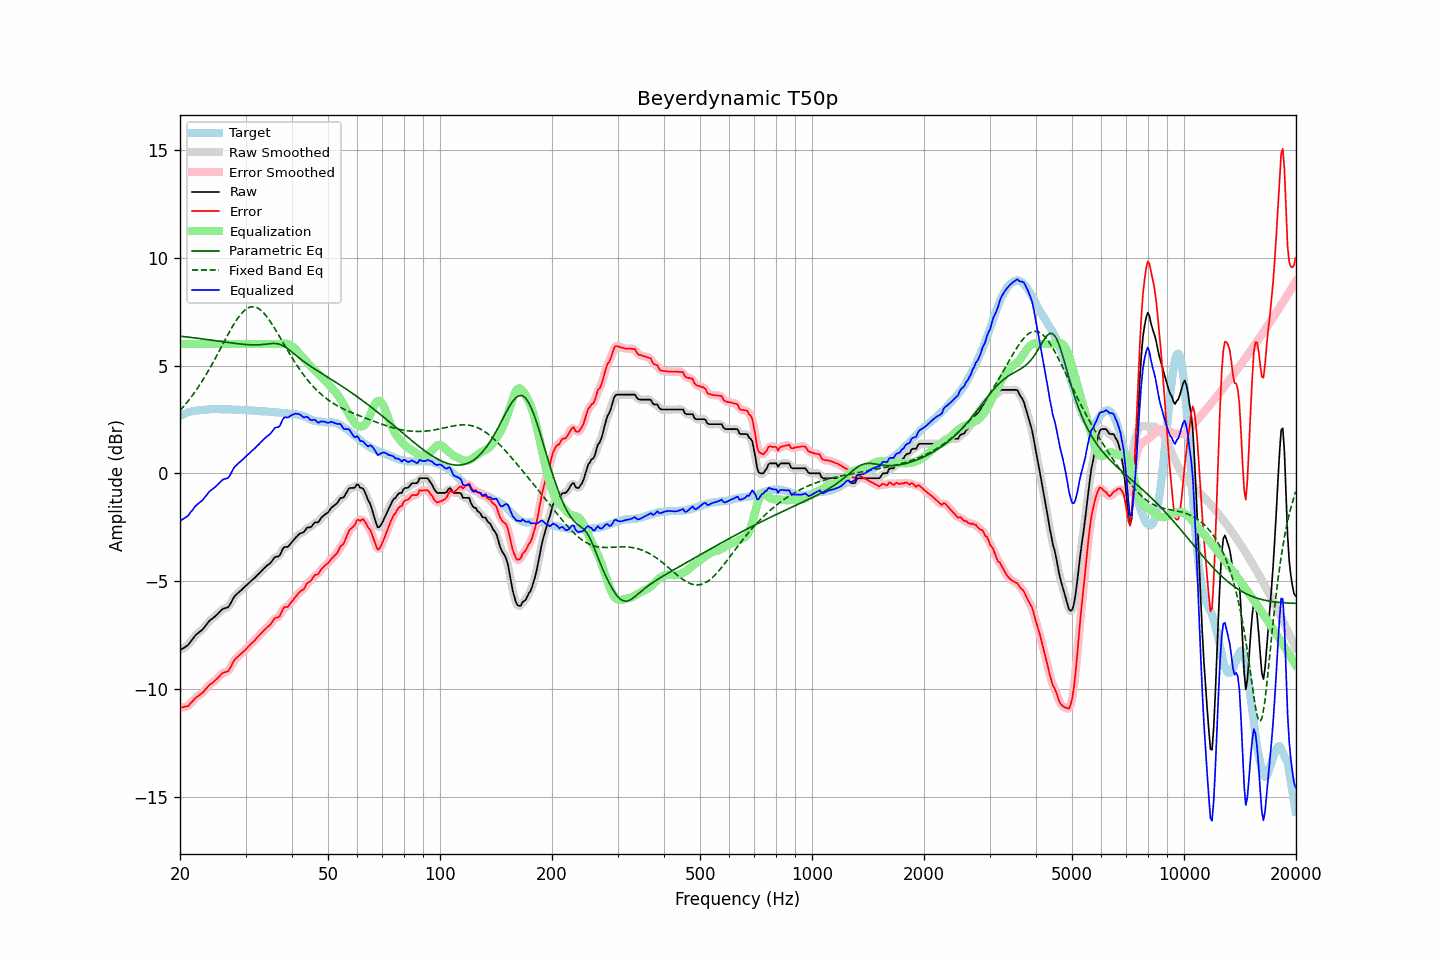

The file beside this chart, header and first rows:
frequency, raw, error, smoothed, error_smoothed, equalization, parametric_eq, fixed_band_eq, equalized_raw, equalized_smoothed, target
20.00, -8.21, -10.87, -8.20, -10.86, 6.00, 6.36, 2.91, -2.21, -2.20, 2.66
20.20, -8.16, -10.86, -8.17, -10.87, 6.00, 6.35, 2.99, -2.16, -2.17, 2.70
20.40, -8.12, -10.85, -8.12, -10.86, 6.00, 6.35, 3.08, -2.12, -2.12, 2.73
20.61, -8.07, -10.83, -8.07, -10.84, 6.00, 6.34, 3.16, -2.07, -2.07, 2.76
20.81, -8.02, -10.82, -8.02, -10.82, 6.00, 6.33, 3.25, -2.02, -2.02, 2.80
21.02, -7.97, -10.81, -7.95, -10.78, 6.00, 6.32, 3.35, -1.97, -1.95, 2.84
21.23, -7.87, -10.72, -7.87, -10.73, 6.00, 6.31, 3.44, -1.87, -1.87, 2.85
21.44, -7.77, -10.64, -7.78, -10.65, 6.00, 6.30, 3.54, -1.77, -1.78, 2.87
21.66, -7.68, -10.57, -7.67, -10.56, 6.00, 6.29, 3.64, -1.68, -1.67, 2.89
21.87, -7.58, -10.48, -7.58, -10.48, 6.00, 6.28, 3.74, -1.58, -1.58, 2.90
22.09, -7.49, -10.41, -7.50, -10.41, 6.00, 6.27, 3.85, -1.49, -1.50, 2.92
22.31, -7.43, -10.34, -7.43, -10.35, 6.00, 6.26, 3.96, -1.43, -1.43, 2.92
22.54, -7.37, -10.30, -7.37, -10.30, 6.00, 6.25, 4.07, -1.37, -1.37, 2.92
22.76, -7.31, -10.24, -7.31, -10.24, 6.00, 6.24, 4.19, -1.31, -1.31, 2.93
22.99, -7.25, -10.18, -7.24, -10.18, 6.00, 6.23, 4.30, -1.25, -1.24, 2.93
23.22, -7.16, -10.10, -7.16, -10.10, 6.00, 6.22, 4.43, -1.16, -1.16, 2.94
23.45, -7.06, -10.01, -7.06, -10.02, 6.00, 6.21, 4.55, -1.06, -1.06, 2.95
23.69, -6.97, -9.93, -6.96, -9.93, 6.00, 6.20, 4.67, -0.97, -0.96, 2.96
23.92, -6.87, -9.84, -6.88, -9.85, 6.00, 6.19, 4.80, -0.87, -0.88, 2.97
24.16, -6.80, -9.78, -6.81, -9.79, 6.00, 6.18, 4.93, -0.80, -0.81, 2.98
24.40, -6.75, -9.74, -6.74, -9.73, 6.00, 6.17, 5.07, -0.75, -0.74, 2.99
24.65, -6.69, -9.67, -6.69, -9.67, 6.00, 6.16, 5.20, -0.69, -0.69, 2.98
24.89, -6.63, -9.61, -6.63, -9.61, 6.00, 6.15, 5.34, -0.63, -0.63, 2.98
25.14, -6.56, -9.54, -6.56, -9.54, 6.00, 6.14, 5.48, -0.56, -0.56, 2.98
25.39, -6.49, -9.46, -6.48, -9.46, 6.00, 6.13, 5.62, -0.49, -0.48, 2.98
25.65, -6.41, -9.38, -6.41, -9.38, 6.00, 6.12, 5.76, -0.41, -0.41, 2.97
25.91, -6.33, -9.29, -6.34, -9.31, 6.00, 6.11, 5.90, -0.33, -0.34, 2.96
26.16, -6.28, -9.25, -6.29, -9.26, 6.00, 6.10, 6.04, -0.28, -0.29, 2.97
26.43, -6.26, -9.23, -6.26, -9.23, 6.00, 6.09, 6.18, -0.26, -0.26, 2.97
26.69, -6.24, -9.21, -6.24, -9.21, 6.00, 6.08, 6.32, -0.24, -0.24, 2.97
26.96, -6.21, -9.18, -6.19, -9.16, 6.00, 6.07, 6.46, -0.21, -0.19, 2.97
27.23, -6.10, -9.07, -6.09, -9.06, 6.00, 6.06, 6.59, -0.10, -0.09, 2.97
27.50, -5.96, -8.93, -5.96, -8.93, 6.00, 6.05, 6.73, 0.04, 0.04, 2.97
27.77, -5.82, -8.77, -5.83, -8.78, 6.00, 6.04, 6.85, 0.18, 0.17, 2.95
28.05, -5.70, -8.65, -5.71, -8.66, 6.00, 6.03, 6.98, 0.30, 0.29, 2.95
28.33, -5.63, -8.57, -5.62, -8.57, 6.00, 6.02, 7.09, 0.37, 0.38, 2.94
28.62, -5.56, -8.51, -5.56, -8.50, 6.00, 6.01, 7.20, 0.44, 0.44, 2.95
28.90, -5.49, -8.44, -5.49, -8.44, 6.00, 6.00, 7.30, 0.51, 0.51, 2.95
29.19, -5.43, -8.37, -5.43, -8.37, 6.00, 5.99, 7.40, 0.57, 0.57, 2.94
29.48, -5.36, -8.30, -5.36, -8.30, 6.00, 5.99, 7.48, 0.64, 0.64, 2.94
29.78, -5.29, -8.23, -5.29, -8.23, 6.00, 5.98, 7.55, 0.71, 0.71, 2.94
30.08, -5.22, -8.16, -5.22, -8.16, 6.00, 5.97, 7.61, 0.78, 0.78, 2.94
30.38, -5.15, -8.08, -5.15, -8.08, 6.00, 5.97, 7.66, 0.85, 0.85, 2.93
30.68, -5.08, -8.01, -5.08, -8.00, 6.00, 5.96, 7.69, 0.92, 0.92, 2.93
30.99, -5.01, -7.93, -5.01, -7.93, 6.00, 5.96, 7.72, 0.99, 0.99, 2.92
31.30, -4.94, -7.85, -4.95, -7.86, 6.00, 5.96, 7.73, 1.06, 1.05, 2.91
31.61, -4.88, -7.79, -4.88, -7.78, 6.00, 5.96, 7.73, 1.12, 1.12, 2.91
31.93, -4.81, -7.71, -4.81, -7.71, 6.00, 5.96, 7.71, 1.19, 1.19, 2.90
32.24, -4.73, -7.61, -4.73, -7.62, 6.00, 5.96, 7.68, 1.27, 1.27, 2.89
32.57, -4.66, -7.54, -4.66, -7.54, 6.00, 5.96, 7.64, 1.34, 1.34, 2.88
32.89, -4.58, -7.46, -4.58, -7.46, 6.00, 5.97, 7.59, 1.42, 1.42, 2.88
33.22, -4.51, -7.39, -4.51, -7.38, 6.00, 5.97, 7.52, 1.49, 1.49, 2.88
33.55, -4.43, -7.30, -4.43, -7.31, 6.00, 5.98, 7.45, 1.57, 1.57, 2.88
33.89, -4.36, -7.23, -4.36, -7.23, 6.00, 5.99, 7.36, 1.64, 1.64, 2.87
34.23, -4.29, -7.16, -4.30, -7.16, 6.00, 6.00, 7.27, 1.71, 1.70, 2.87
34.57, -4.24, -7.10, -4.24, -7.10, 6.00, 6.01, 7.17, 1.76, 1.76, 2.86
34.92, -4.18, -7.03, -4.17, -7.02, 6.00, 6.02, 7.06, 1.82, 1.83, 2.85
35.27, -4.09, -6.94, -4.08, -6.93, 6.00, 6.02, 6.95, 1.91, 1.92, 2.85
35.62, -3.99, -6.83, -3.99, -6.83, 6.00, 6.03, 6.83, 2.01, 2.01, 2.84
35.97, -3.89, -6.72, -3.92, -6.75, 6.00, 6.02, 6.71, 2.11, 2.08, 2.83
... 635 more rows
